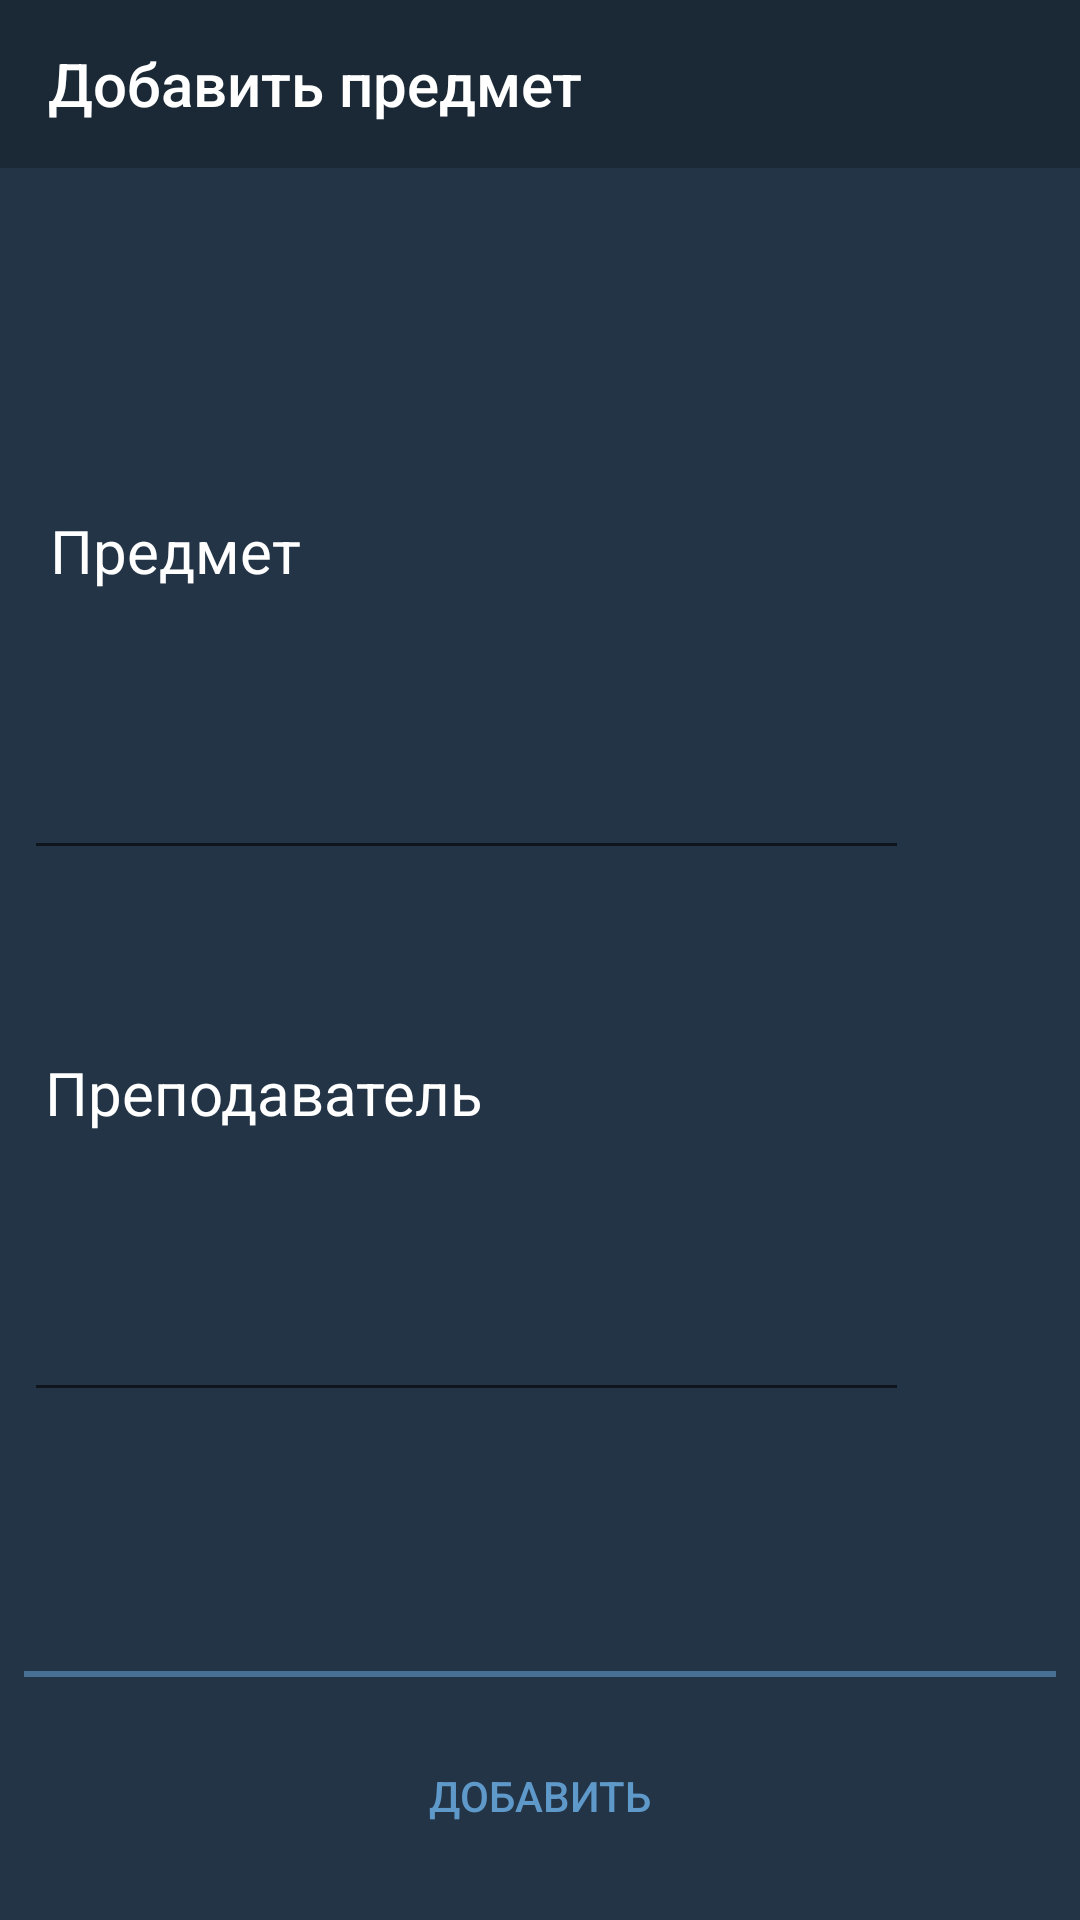

This screen was rendered from an Android layout file. Write that file and the resources it references.
<!-- AndroidManifest.xml: activity theme BlackTheme -->
<!-- res/layout/activity_add_object.xml -->
<?xml version="1.0" encoding="utf-8"?>
<android.support.constraint.ConstraintLayout xmlns:android="http://schemas.android.com/apk/res/android"
    xmlns:app="http://schemas.android.com/apk/res-auto"
    xmlns:tools="http://schemas.android.com/tools"
    android:layout_width="match_parent"
    android:layout_height="match_parent"
    tools:context=".object.AddObjectActivity">


    <android.support.v7.widget.Toolbar
        android:id="@+id/toolbar_add_object"
        android:layout_width="match_parent"
        android:layout_height="?attr/actionBarSize"
        android:layout_weight="1"
        android:background="?attr/colorPrimary"
        android:theme="@style/AppTheme.AppBarOverlay"
        app:layout_scrollFlags="scroll|enterAlways"
        app:title="Добавить предмет " />


    <TextView
        android:id="@+id/textView2"
        android:layout_width="wrap_content"
        android:layout_height="57dp"
        android:layout_marginBottom="8dp"
        android:layout_marginEnd="8dp"
        android:layout_marginStart="8dp"
        android:layout_marginTop="8dp"
        android:gravity="center_vertical"
        android:text="Предмет"
        android:textColor="@color/white"
        android:textSize="20dp"
        app:layout_constraintBottom_toBottomOf="parent"
        app:layout_constraintEnd_toEndOf="parent"
        app:layout_constraintHorizontal_bias="0.033"
        app:layout_constraintStart_toStartOf="parent"
        app:layout_constraintTop_toTopOf="parent"
        app:layout_constraintVertical_bias="0.259" />

    <EditText
        android:id="@+id/ob_et_object"
        android:layout_width="295dp"
        android:layout_height="70dp"
        android:layout_marginBottom="8dp"
        android:layout_marginEnd="8dp"
        android:layout_marginStart="8dp"
        android:layout_marginTop="8dp"
        android:ems="10"
        android:inputType="textMultiLine"
        app:layout_constraintBottom_toBottomOf="parent"
        app:layout_constraintEnd_toEndOf="parent"
        app:layout_constraintHorizontal_bias="0.0"
        app:layout_constraintStart_toStartOf="parent"
        app:layout_constraintTop_toBottomOf="@+id/textView2"
        app:layout_constraintVertical_bias="0.0" />

    <TextView
        android:id="@+id/textView3"
        android:layout_width="wrap_content"
        android:layout_height="57dp"
        android:layout_marginBottom="8dp"
        android:layout_marginEnd="8dp"
        android:layout_marginStart="8dp"
        android:layout_marginTop="8dp"
        android:gravity="center_vertical"
        android:text="Преподаватель"
        android:textColor="@color/white"
        android:textSize="20dp"
        app:layout_constraintBottom_toBottomOf="parent"
        app:layout_constraintEnd_toEndOf="parent"
        app:layout_constraintHorizontal_bias="0.036"
        app:layout_constraintStart_toStartOf="parent"
        app:layout_constraintTop_toTopOf="parent"
        app:layout_constraintVertical_bias="0.578" />

    <EditText
        android:id="@+id/ob_et_teacher"
        android:layout_width="295dp"
        android:layout_height="70dp"
        android:layout_marginBottom="8dp"
        android:layout_marginEnd="8dp"
        android:layout_marginStart="8dp"
        android:layout_marginTop="8dp"
        android:ems="10"
        android:inputType="textMultiLine"
        app:layout_constraintBottom_toBottomOf="parent"
        app:layout_constraintEnd_toEndOf="parent"
        app:layout_constraintHorizontal_bias="0.0"
        app:layout_constraintStart_toStartOf="parent"
        app:layout_constraintTop_toBottomOf="@+id/textView3"
        app:layout_constraintVertical_bias="0.0" />

    <View
        android:layout_width="match_parent"
        android:layout_height="2dp"
        android:layout_marginBottom="8dp"
        android:layout_marginEnd="8dp"
        android:layout_marginStart="8dp"
        android:layout_marginTop="8dp"
        android:alpha="0.6"
        android:background="@color/text_blueDark"
        app:layout_constraintBottom_toTopOf="@+id/ob_btn_send"
        app:layout_constraintEnd_toEndOf="parent"
        app:layout_constraintHorizontal_bias="0.0"
        app:layout_constraintStart_toStartOf="parent"
        app:layout_constraintTop_toBottomOf="@+id/ob_et_teacher"
        app:layout_constraintVertical_bias="0.91" />

    <Button
        android:id="@+id/ob_btn_send"
        style="@style/Widget.AppCompat.Button.Borderless.Colored"
        android:layout_width="wrap_content"
        android:layout_height="wrap_content"
        android:layout_marginBottom="8dp"
        android:layout_marginEnd="8dp"
        android:layout_marginStart="8dp"
        android:layout_marginTop="8dp"
        android:background="@drawable/border_blue"
        android:text="Добавить"
        app:layout_constraintBottom_toBottomOf="parent"
        app:layout_constraintEnd_toEndOf="parent"
        app:layout_constraintStart_toStartOf="parent"
        app:layout_constraintTop_toTopOf="parent"
        app:layout_constraintVertical_bias="0.984" />

</android.support.constraint.ConstraintLayout>
<!-- resources referenced by this layout -->
<resources>
  <color name="text_blueDark">#5f99c9</color>
  <color name="white">#ffffff</color>
  <style name="AppTheme.AppBarOverlay" parent="ThemeOverlay.AppCompat.Dark.ActionBar" />
  <style name="BlackTheme" parent="Theme.AppCompat.Light.NoActionBar">
          <item name="colorPrimary">@color/blueDark_main</item>
          <item name="colorPrimaryDark">@color/blueDark_main</item>
          <item name="android:navigationBarColor">@color/blueDark_main</item>
          <item name="android:textColorPrimary">@color/text_blueDark</item>
          <item name="colorAccent">@color/text_blueDark</item>
          <item name="android:colorBackground">@color/BlueDark2</item>
      </style>
  <color name="blueDark_main">#1b2936</color>
  <color name="BlueDark2">#233446</color>
</resources>
